Run: headless pygame with SDL's dummy video driver; simulated clock (each Clock.tick advances the game by its frame time, no real sleeping); random seed 0; keys injected as events and as key.get_pressed() state; no mouse input.
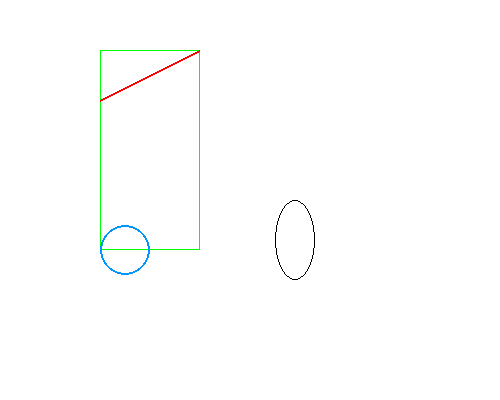
Frame 1 of 4 · flips 1–60 · no input
Frame 2 of 4 · flips 61–180 · tapped SPACE, RETURN · held RIGHT (→), D · screen unchanged from frame 1, image omitted
Frame 3 of 4 · flips 181–300 · held DOWN (↓), S · screen unchanged from frame 2, image omitted
Frame 4 of 4 · flips 301–420 · held LEFT (←), A, UP (↑), W · screen unchanged from frame 3, image omitted

The pygame program that drew these frames:

import pygame, sys

#CONSTANTES
LARGO = 500 
ANCHO = 400

BLANCO = (255,255,255)
NEGRO = (0,0,0)
ROJO = (255,0,0)
AZUL = (0,0,255)
VERDE = (0,255,0)
AZUL_CLARO = (0,150,255)

pygame.init()

PANTALLA = pygame.display.set_mode((LARGO,ANCHO)) #determina el tamaño de la pantalla en pixeles
PANTALLA.fill(BLANCO)

pygame.draw.rect(PANTALLA, VERDE, (100, 50, 100, 200), 1)
pygame.draw.line(PANTALLA, ROJO, (100, 100), (199, 50), 2)
pygame.draw.circle(PANTALLA, AZUL_CLARO, (125, 250), 25, 2)
pygame.draw.ellipse(PANTALLA, NEGRO, (275, 200, 40, 80), 1)

while True:
    for event in pygame.event.get():
        if event.type == pygame.QUIT:
            pygame.quit()
            sys.exit()
    pygame.display.update()
